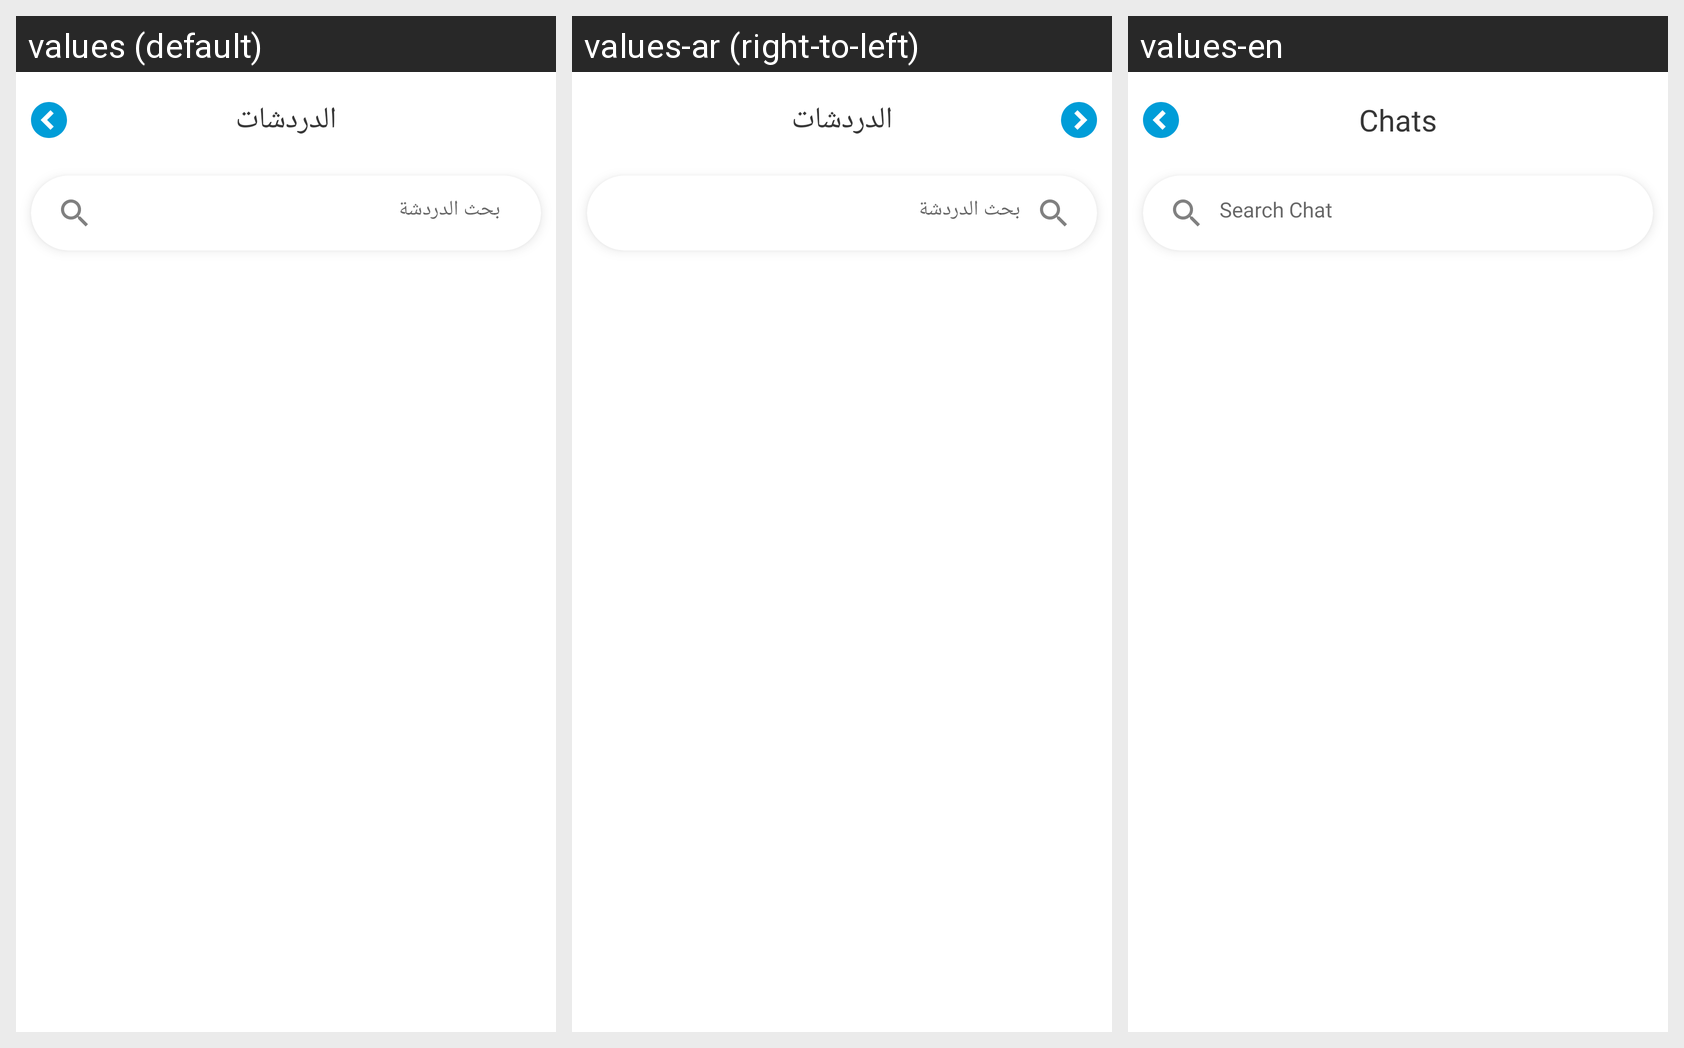

Translations of the strings shown on this Android screen, per locale in the grid:
Android screen res/layout/activity_chat_history.xml rendered under 3 locales, left to right: values (default), values-ar (right-to-left), values-en. Device: Nexus 5 (rendered at 1080×1920; each locale shown at half size, 540×960, under a caption strip naming it); theme Theme.NajafHomes.
Strings drawn on this screen, with the default value and each locale's value (text and hints the layout hard-codes, and strings that could not be matched under every locale, appear in the picture but are not listed):

chats
  values: الدردشات
  values-ar: الدردشات
  values-en: Chats

search_chat
  values: بحث الدردشة
  values-ar: بحث الدردشة
  values-en: Search Chat
